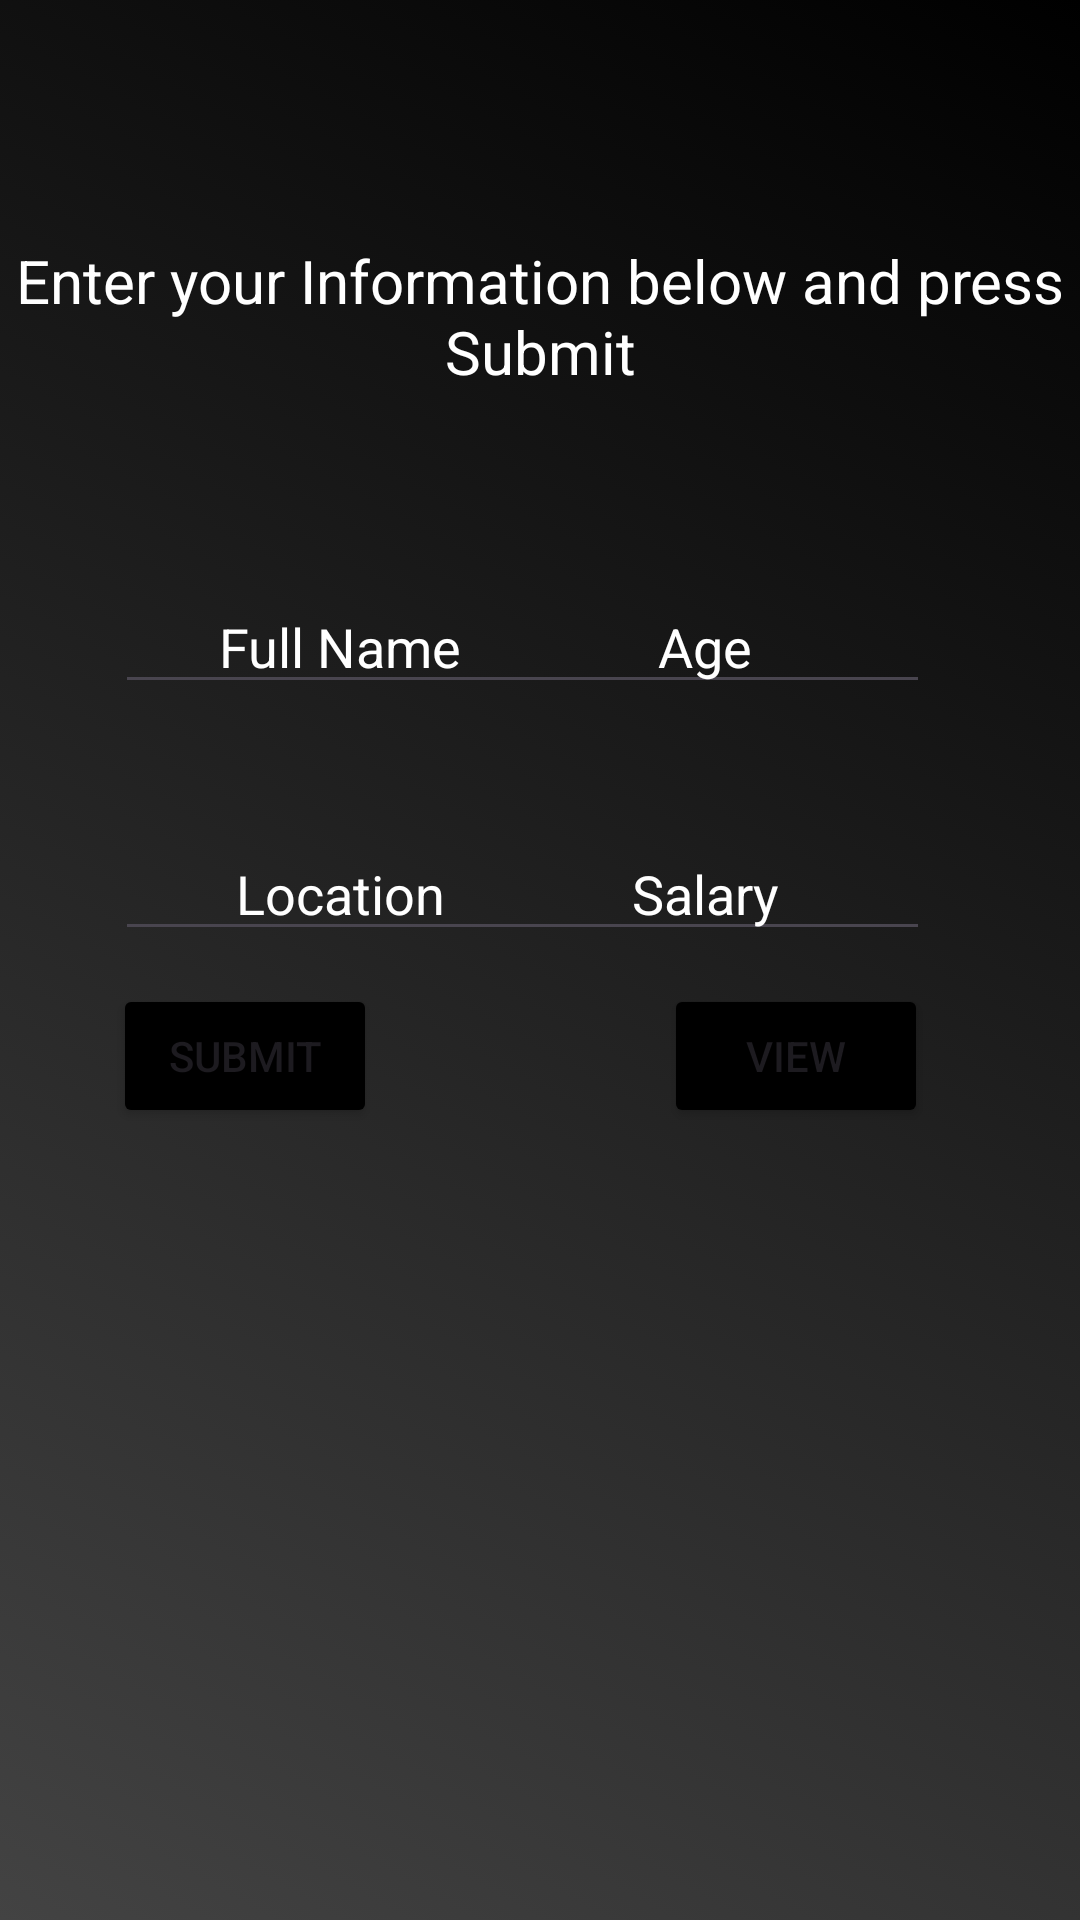

Layout XML and referenced resources for this Android screen:
<!-- AndroidManifest.xml: application theme Theme.EmployeeListview -->
<!-- res/layout/activity_main.xml -->
<?xml version="1.0" encoding="utf-8"?>
<androidx.constraintlayout.widget.ConstraintLayout xmlns:android="http://schemas.android.com/apk/res/android"
    xmlns:app="http://schemas.android.com/apk/res-auto"
    xmlns:tools="http://schemas.android.com/tools"
    android:layout_width="match_parent"
    android:layout_height="match_parent"
    android:background="@drawable/gradient_background"
    tools:context=".MainActivity">

    <TextView
        android:id="@+id/tv_instructions"
        android:layout_width="match_parent"
        android:layout_height="wrap_content"
        android:gravity="bottom|center"
        android:text="@string/Instruction_text"
        android:textColor="@color/white"
        android:textSize="@dimen/font_medium"
        app:layout_constraintBottom_toBottomOf="parent"
        app:layout_constraintEnd_toEndOf="parent"
        app:layout_constraintHorizontal_bias="0.444"
        app:layout_constraintStart_toStartOf="parent"
        app:layout_constraintTop_toTopOf="parent"
        app:layout_constraintVertical_bias="0.136"></TextView>

    <EditText

        android:id="@+id/et_name"
        android:layout_width="@dimen/instruction_width"
        android:layout_height="@dimen/instruction_height"
        android:layout_margin="@dimen/input_layout_margin"
        android:gravity="bottom|center_horizontal"
        android:hint="@string/full_name_input"
        android:textColor="@color/white"
        android:textColorHint="@color/white"
        app:layout_constraintBottom_toBottomOf="parent"
        app:layout_constraintEnd_toEndOf="parent"
        app:layout_constraintHorizontal_bias="0.107"
        app:layout_constraintStart_toStartOf="parent"
        app:layout_constraintTop_toTopOf="parent"
        app:layout_constraintVertical_bias="0.229"></EditText>

    <EditText
        android:id="@+id/et_location"
        android:layout_width="@dimen/instruction_width"
        android:layout_height="@dimen/instruction_height"
        android:layout_margin="@dimen/input_layout_margin"
        android:gravity="bottom|center_horizontal"
        android:hint="@string/location_input"
        android:textColor="@color/white"
        android:textColorHint="@color/white"
        app:layout_constraintBottom_toBottomOf="parent"
        app:layout_constraintEnd_toEndOf="parent"
        app:layout_constraintHorizontal_bias="0.107"
        app:layout_constraintStart_toStartOf="parent"
        app:layout_constraintTop_toTopOf="parent"
        app:layout_constraintVertical_bias="0.394"></EditText>

    <EditText
        android:id="@+id/et_age"
        android:layout_width="@dimen/instruction_width"
        android:layout_height="@dimen/instruction_height"
        android:layout_margin="@dimen/input_layout_margin"
        android:gravity="bottom|center_horizontal"
        android:hint="@string/age_input"
        android:textColor="@color/white"
        android:textColorHint="@color/white"
        app:layout_constraintBottom_toBottomOf="parent"
        app:layout_constraintEnd_toEndOf="parent"
        app:layout_constraintHorizontal_bias="0.823"
        app:layout_constraintStart_toStartOf="parent"
        app:layout_constraintTop_toTopOf="parent"
        app:layout_constraintVertical_bias="0.229"></EditText>

    <EditText
        android:id="@+id/et_salary"
        android:layout_width="@dimen/instruction_width"
        android:layout_height="@dimen/instruction_height"
        android:layout_margin="@dimen/input_layout_margin"
        android:gravity="bottom|center_horizontal"
        android:hint="@string/salary_input"
        android:textColor="@color/white"
        android:textColorHint="@color/white"
        app:layout_constraintBottom_toBottomOf="parent"
        app:layout_constraintEnd_toEndOf="parent"
        app:layout_constraintHorizontal_bias="0.823"
        app:layout_constraintStart_toStartOf="parent"
        app:layout_constraintTop_toTopOf="parent"
        app:layout_constraintVertical_bias="0.394"></EditText>

    <Button
        android:id="@+id/btn_submit"
        android:layout_width="wrap_content"
        android:layout_height="wrap_content"
        android:backgroundTint="@color/black"
        android:text="@string/submit_button"
        app:layout_constraintBottom_toBottomOf="parent"
        app:layout_constraintEnd_toEndOf="parent"
        app:layout_constraintHorizontal_bias="0.138"
        app:layout_constraintStart_toStartOf="parent"
        app:layout_constraintTop_toTopOf="parent"
        app:layout_constraintVertical_bias="0.554"></Button>

    <Button
        android:id="@+id/btn_view"
        android:layout_width="wrap_content"
        android:layout_height="wrap_content"
        android:backgroundTint="@color/black"
        android:text="@string/View_button"
        app:layout_constraintBottom_toBottomOf="parent"
        app:layout_constraintEnd_toEndOf="parent"
        app:layout_constraintHorizontal_bias="0.814"
        app:layout_constraintStart_toStartOf="parent"
        app:layout_constraintTop_toTopOf="parent"
        app:layout_constraintVertical_bias="0.554"></Button>
</androidx.constraintlayout.widget.ConstraintLayout>
<!-- resources referenced by this layout -->
<resources>
  <color name="black">#FF000000</color>
  <color name="white">#FFFFFFFF</color>
  <dimen name="font_medium">20sp</dimen>
  <dimen name="input_layout_margin">20dp</dimen>
  <dimen name="instruction_height">100dp</dimen>
  <dimen name="instruction_width">150dp</dimen>
  <!-- drawable gradient_background (drawable) -->
  <?xml version="1.0" encoding="utf-8"?>
  <selector xmlns:android="http://schemas.android.com/apk/res/android">
  <item>
      <shape>
          <gradient android:angle="45" android:startColor="#434343" android:endColor="#000000" android:type="linear">
  
          </gradient>
      </shape>
  </item>
  </selector>
  <string name="Instruction_text">Enter your Information below and press Submit</string>
  <string name="View_button">view</string>
  <string name="age_input">Age</string>
  <string name="full_name_input">Full Name</string>
  <string name="location_input">Location</string>
  <string name="salary_input">Salary</string>
  <string name="submit_button">Submit</string>
  <style name="Theme.EmployeeListview" parent="Base.Theme.EmployeeListview" />
  <style name="Base.Theme.EmployeeListview" parent="Theme.Material3.DayNight.NoActionBar">
          
          
      </style>
</resources>
